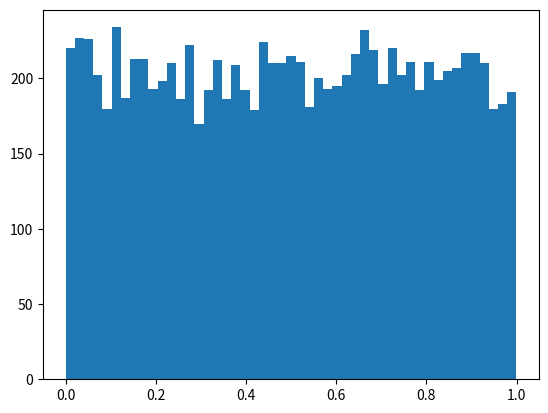

Python code for this plot: (Note: this script raises an exception after producing the figure.)
#!/usr/bin/env python3
# -*- coding: utf-8 -*-
"""
Created on Fri Jun 21 16:55:09 2019

[redacted]
"""


import matplotlib.pyplot as plt
import numpy as np

z=np.random.beta(1,1,10000)
mean=z.mean()
var=z.var()
def betadis(x, a, b):
    from scipy.special import beta
    numfx=x**(a-1)*(1-x)**(b-1)
    denfx=beta(a,b)
    return numfx/denfx
    mean=beta(a/a+b)
    var=beta(a*b)/(a+b)**2*(a+b+1)
    return mean,var
    
eps=0.0000001
zz=np.linspace(eps,1-eps,1000)
BetaFunc=betadis(zz,1,1)
plt.hist(z,bins=49,normed=True)
plt.plot(zz,BetaFunc)
plt.ylim(0,2.5)
